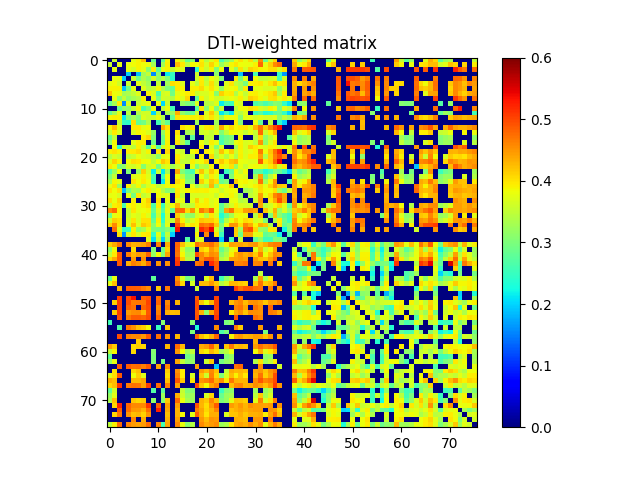

The table this chart was drawn from, first rows:
0.000000000000000000e+00, 3.560440304056867178e-01, 0.000000000000000000e+00, 0.000000000000000000e+00, 0.000000000000000000e+00, 3.740129232017941896e-01, 3.897731810585409740e-01, 4.222258758532427825e-01, 0.000000000000000000e+00, 2.854034026972872007e-01, 0.000000000000000000e+00, 2.817739298027263084e-01, 3.889779967136107741e-01, 0.000000000000000000e+00, 3.878681521107371077e-01, 3.548823048537568803e-01, 2.873510078847203997e-01, 3.120868039007915207e-01, 0.000000000000000000e+00, 3.928704679507484254e-01, 3.444144327362795854e-01, 3.703400757715564762e-01, 3.965274656481089788e-01, 2.656975154995520061e-01
3.560440304056867178e-01, 0.000000000000000000e+00, 3.771220178302951975e-01, 0.000000000000000000e+00, 3.782173498196780836e-01, 3.856757992756303932e-01, 3.909299308017052943e-01, 3.843486023518249972e-01, 3.792469883438838729e-01, 3.289838796188713221e-01, 0.000000000000000000e+00, 3.262381437643657178e-01, 3.915878141350550012e-01, 0.000000000000000000e+00, 4.257554132459206997e-01, 3.978206429944258771e-01, 3.463368412643770822e-01, 3.869977312924431923e-01, 3.847621426819939905e-01, 4.017183795260785839e-01, 3.659058189880133871e-01, 4.110466271121601123e-01, 3.833148973661745784e-01, 3.228024586973065047e-01
0.000000000000000000e+00, 3.771220178302951975e-01, 0.000000000000000000e+00, 0.000000000000000000e+00, 3.770465927448640731e-01, 3.617696470960736765e-01, 3.913094962886319861e-01, 3.754673143742133234e-01, 3.116360602288352211e-01, 3.954028657011313119e-01, 2.853242713198744784e-01, 3.754339094163635093e-01, 3.912406749734291256e-01, 3.503594585178919085e-01, 3.769130681232116253e-01, 3.686540981406271067e-01, 0.000000000000000000e+00, 0.000000000000000000e+00, 2.432442510835259031e-01, 3.906631092867263733e-01, 3.544823762514264232e-01, 3.904759527951748854e-01, 3.030868854939688939e-01, 3.829104415557942898e-01
0.000000000000000000e+00, 0.000000000000000000e+00, 0.000000000000000000e+00, 0.000000000000000000e+00, 1.951739530286688007e-01, 0.000000000000000000e+00, 1.887038325052846077e-01, 3.286206008247188892e-01, 3.538964281197611861e-01, 1.585509628257469883e-01, 3.168889534080667203e-01, 0.000000000000000000e+00, 2.134997994959683953e-01, 2.502169528326392833e-01, 0.000000000000000000e+00, 0.000000000000000000e+00, 0.000000000000000000e+00, 0.000000000000000000e+00, 3.592051880117714258e-01, 0.000000000000000000e+00, 0.000000000000000000e+00, 0.000000000000000000e+00, 3.160066306591033936e-01, 0.000000000000000000e+00
0.000000000000000000e+00, 3.782173498196780836e-01, 3.770465927448640731e-01, 1.951739530286688007e-01, 0.000000000000000000e+00, 3.582596921991166861e-01, 2.911830444265269269e-01, 3.371859862684207787e-01, 3.162721594413976933e-01, 3.640503618879269987e-01, 3.186806497590785048e-01, 3.429218405326970864e-01, 3.028424009006058237e-01, 2.431753469921270061e-01, 0.000000000000000000e+00, 0.000000000000000000e+00, 0.000000000000000000e+00, 0.000000000000000000e+00, 3.599933774050564916e-01, 3.945590529504376942e-01, 3.466181921423300838e-01, 3.863013010746536025e-01, 3.653576183537395883e-01, 3.034201825808747199e-01
3.740129232017941896e-01, 3.856757992756303932e-01, 3.617696470960736765e-01, 0.000000000000000000e+00, 3.582596921991166861e-01, 0.000000000000000000e+00, 3.758270340011977129e-01, 3.496569134990212269e-01, 3.289311192365814152e-01, 0.000000000000000000e+00, 3.522795181660637875e-01, 0.000000000000000000e+00, 3.293929732480588846e-01, 4.032296059595902871e-01, 3.978559878555296137e-01, 3.685927738121119734e-01, 0.000000000000000000e+00, 3.770859880035858924e-01, 3.461313307601949774e-01, 3.982664184129782736e-01, 3.542461646994429225e-01, 4.037121830262149769e-01, 3.607957612905939859e-01, 0.000000000000000000e+00
3.897731810585409740e-01, 3.909299308017052943e-01, 3.913094962886319861e-01, 1.887038325052846077e-01, 2.911830444265269269e-01, 3.758270340011977129e-01, 0.000000000000000000e+00, 3.707283808281318094e-01, 3.410580250563722826e-01, 3.556496644399684270e-01, 3.855803150364339182e-01, 3.394627031587580945e-01, 3.038939798286228733e-01, 2.820850301070282895e-01, 3.965294093636282935e-01, 3.887961664544383744e-01, 0.000000000000000000e+00, 3.920970796570524830e-01, 3.930278367768237913e-01, 4.067560707606541759e-01, 3.777311605066158151e-01, 3.998814245654279120e-01, 3.753237572947196177e-01, 3.179318532769306871e-01
4.222258758532427825e-01, 3.843486023518249972e-01, 3.754673143742133234e-01, 3.286206008247188892e-01, 3.371859862684207787e-01, 3.496569134990212269e-01, 3.707283808281318094e-01, 0.000000000000000000e+00, 3.902936440603019252e-01, 3.683873495788020924e-01, 2.637131954972857240e-01, 3.625173749859320060e-01, 3.698964530544991969e-01, 2.930864809062079801e-01, 3.758994822557312765e-01, 3.852230353050741796e-01, 3.945649924022505139e-01, 3.958260583502091201e-01, 3.567645358826854185e-01, 3.669342862493145119e-01, 3.670507008993882936e-01, 3.860133752529598117e-01, 3.087330474616151732e-01, 4.143301906865856088e-01
0.000000000000000000e+00, 3.792469883438838729e-01, 3.116360602288352211e-01, 3.538964281197611861e-01, 3.162721594413976933e-01, 3.289311192365814152e-01, 3.410580250563722826e-01, 3.902936440603019252e-01, 0.000000000000000000e+00, 3.788218602918365097e-01, 3.008857375402361201e-01, 3.627472501477003175e-01, 3.575370568589664177e-01, 3.376315218991235989e-01, 3.864157235531606727e-01, 3.695591811725413844e-01, 4.095810060168473266e-01, 0.000000000000000000e+00, 2.807306646914863868e-01, 3.912083424545789168e-01, 3.592477537927902254e-01, 3.843061717201000094e-01, 3.617389090863952772e-01, 3.621566990970870870e-01
2.854034026972872007e-01, 3.289838796188713221e-01, 3.954028657011313119e-01, 1.585509628257469883e-01, 3.640503618879269987e-01, 0.000000000000000000e+00, 3.556496644399684270e-01, 3.683873495788020924e-01, 3.788218602918365097e-01, 0.000000000000000000e+00, 3.801925862691850067e-01, 2.023759760324319035e-01, 3.565034218220610174e-01, 0.000000000000000000e+00, 0.000000000000000000e+00, 3.205826684531308812e-01, 3.038218942693606817e-01, 2.913116835064086252e-01, 3.667544719516172003e-01, 0.000000000000000000e+00, 3.437967142978529123e-01, 3.497930219946396857e-01, 3.714642519160596956e-01, 2.172695150795118935e-01
0.000000000000000000e+00, 0.000000000000000000e+00, 2.853242713198744784e-01, 3.168889534080667203e-01, 3.186806497590785048e-01, 3.522795181660637875e-01, 3.855803150364339182e-01, 2.637131954972857240e-01, 3.008857375402361201e-01, 3.801925862691850067e-01, 0.000000000000000000e+00, 3.484149627720367071e-01, 3.841523124872434081e-01, 2.593368090122089020e-01, 0.000000000000000000e+00, 0.000000000000000000e+00, 0.000000000000000000e+00, 0.000000000000000000e+00, 2.686246339713159181e-01, 3.996953746844135735e-01, 3.108614981174468994e-01, 3.820573297472381058e-01, 2.995258695932178084e-01, 3.547020196439363837e-01
2.817739298027263084e-01, 3.262381437643657178e-01, 3.754339094163635093e-01, 0.000000000000000000e+00, 3.429218405326970864e-01, 0.000000000000000000e+00, 3.394627031587580945e-01, 3.625173749859320060e-01, 3.627472501477003175e-01, 2.023759760324319035e-01, 3.484149627720367071e-01, 0.000000000000000000e+00, 3.359799827436117936e-01, 3.228481113910675049e-01, 4.326111304729549079e-01, 3.155741610590396817e-01, 2.918930878911799032e-01, 2.855629653170113080e-01, 3.572398428672429183e-01, 0.000000000000000000e+00, 3.704149304353304140e-01, 4.176408305124358900e-01, 3.565984921972283894e-01, 2.112472215811387055e-01
3.889779967136107741e-01, 3.915878141350550012e-01, 3.912406749734291256e-01, 2.134997994959683953e-01, 3.028424009006058237e-01, 3.293929732480588846e-01, 3.038939798286228733e-01, 3.698964530544991969e-01, 3.575370568589664177e-01, 3.565034218220610174e-01, 3.841523124872434081e-01, 3.359799827436117936e-01, 0.000000000000000000e+00, 2.827124556979535019e-01, 4.012124857911694154e-01, 3.870967041751262050e-01, 3.873962591303440894e-01, 3.915800014486572889e-01, 3.898666242348083899e-01, 4.074834227285085153e-01, 3.788875195443138777e-01, 3.999490625676115907e-01, 3.748030069335048231e-01, 3.296162699834488952e-01
0.000000000000000000e+00, 0.000000000000000000e+00, 3.503594585178919085e-01, 2.502169528326392833e-01, 2.431753469921270061e-01, 4.032296059595902871e-01, 2.820850301070282895e-01, 2.930864809062079801e-01, 3.376315218991235989e-01, 0.000000000000000000e+00, 2.593368090122089020e-01, 3.228481113910675049e-01, 2.827124556979535019e-01, 0.000000000000000000e+00, 0.000000000000000000e+00, 0.000000000000000000e+00, 0.000000000000000000e+00, 0.000000000000000000e+00, 3.262486632886801852e-01, 0.000000000000000000e+00, 0.000000000000000000e+00, 0.000000000000000000e+00, 3.300229204212439815e-01, 0.000000000000000000e+00
3.878681521107371077e-01, 4.257554132459206997e-01, 3.769130681232116253e-01, 0.000000000000000000e+00, 0.000000000000000000e+00, 3.978559878555296137e-01, 3.965294093636282935e-01, 3.758994822557312765e-01, 3.864157235531606727e-01, 0.000000000000000000e+00, 0.000000000000000000e+00, 4.326111304729549079e-01, 4.012124857911694154e-01, 0.000000000000000000e+00, 0.000000000000000000e+00, 4.030252449969369266e-01, 3.878674283932442846e-01, 4.009592604205343136e-01, 0.000000000000000000e+00, 3.719227854258759791e-01, 3.982993432522469179e-01, 3.990751295210784866e-01, 3.562658133104310010e-01, 4.403090681097414083e-01
3.548823048537568803e-01, 3.978206429944258771e-01, 3.686540981406271067e-01, 0.000000000000000000e+00, 0.000000000000000000e+00, 3.685927738121119734e-01, 3.887961664544383744e-01, 3.852230353050741796e-01, 3.695591811725413844e-01, 3.205826684531308812e-01, 0.000000000000000000e+00, 3.155741610590396817e-01, 3.870967041751262050e-01, 0.000000000000000000e+00, 4.030252449969369266e-01, 0.000000000000000000e+00, 3.325821409342077928e-01, 3.434567851488445900e-01, 0.000000000000000000e+00, 3.606952978193191939e-01, 3.662423121074929733e-01, 3.520235318164358085e-01, 3.746461904108868146e-01, 3.033078662680342985e-01
2.873510078847203997e-01, 3.463368412643770822e-01, 0.000000000000000000e+00, 0.000000000000000000e+00, 0.000000000000000000e+00, 0.000000000000000000e+00, 0.000000000000000000e+00, 3.945649924022505139e-01, 4.095810060168473266e-01, 3.038218942693606817e-01, 0.000000000000000000e+00, 2.918930878911799032e-01, 3.873962591303440894e-01, 0.000000000000000000e+00, 3.878674283932442846e-01, 3.325821409342077928e-01, 0.000000000000000000e+00, 2.744888596740380771e-01, 0.000000000000000000e+00, 0.000000000000000000e+00, 3.474376243334528214e-01, 3.526131751796722225e-01, 0.000000000000000000e+00, 2.721090799802696747e-01
3.120868039007915207e-01, 3.869977312924431923e-01, 0.000000000000000000e+00, 0.000000000000000000e+00, 0.000000000000000000e+00, 3.770859880035858924e-01, 3.920970796570524830e-01, 3.958260583502091201e-01, 0.000000000000000000e+00, 2.913116835064086252e-01, 0.000000000000000000e+00, 2.855629653170113080e-01, 3.915800014486572889e-01, 0.000000000000000000e+00, 4.009592604205343136e-01, 3.434567851488445900e-01, 2.744888596740380771e-01, 0.000000000000000000e+00, 0.000000000000000000e+00, 3.842941916634363131e-01, 3.532008000898977929e-01, 3.917255876259054248e-01, 3.785099059015193945e-01, 2.612591301849637726e-01
0.000000000000000000e+00, 3.847621426819939905e-01, 2.432442510835259031e-01, 3.592051880117714258e-01, 3.599933774050564916e-01, 3.461313307601949774e-01, 3.930278367768237913e-01, 3.567645358826854185e-01, 2.807306646914863868e-01, 3.667544719516172003e-01, 2.686246339713159181e-01, 3.572398428672429183e-01, 3.898666242348083899e-01, 3.262486632886801852e-01, 0.000000000000000000e+00, 0.000000000000000000e+00, 0.000000000000000000e+00, 0.000000000000000000e+00, 0.000000000000000000e+00, 3.961460913228213032e-01, 0.000000000000000000e+00, 3.736604234717353923e-01, 3.037580839121019061e-01, 3.690791037965324151e-01
3.928704679507484254e-01, 4.017183795260785839e-01, 3.906631092867263733e-01, 0.000000000000000000e+00, 3.945590529504376942e-01, 3.982664184129782736e-01, 4.067560707606541759e-01, 3.669342862493145119e-01, 3.912083424545789168e-01, 0.000000000000000000e+00, 3.996953746844135735e-01, 0.000000000000000000e+00, 4.074834227285085153e-01, 0.000000000000000000e+00, 3.719227854258759791e-01, 3.606952978193191939e-01, 0.000000000000000000e+00, 3.842941916634363131e-01, 3.961460913228213032e-01, 0.000000000000000000e+00, 3.939670445674586241e-01, 3.849371316919413810e-01, 3.475921834569328794e-01, 4.208161602136493151e-01
3.444144327362795854e-01, 3.659058189880133871e-01, 3.544823762514264232e-01, 0.000000000000000000e+00, 3.466181921423300838e-01, 3.542461646994429225e-01, 3.777311605066158151e-01, 3.670507008993882936e-01, 3.592477537927902254e-01, 3.437967142978529123e-01, 3.108614981174468994e-01, 3.704149304353304140e-01, 3.788875195443138777e-01, 0.000000000000000000e+00, 3.982993432522469179e-01, 3.662423121074929733e-01, 3.474376243334528214e-01, 3.532008000898977929e-01, 0.000000000000000000e+00, 3.939670445674586241e-01, 0.000000000000000000e+00, 4.098487423447230160e-01, 3.397950269251213129e-01, 3.706587884060897897e-01
3.703400757715564762e-01, 4.110466271121601123e-01, 3.904759527951748854e-01, 0.000000000000000000e+00, 3.863013010746536025e-01, 4.037121830262149769e-01, 3.998814245654279120e-01, 3.860133752529598117e-01, 3.843061717201000094e-01, 3.497930219946396857e-01, 3.820573297472381058e-01, 4.176408305124358900e-01, 3.999490625676115907e-01, 0.000000000000000000e+00, 3.990751295210784866e-01, 3.520235318164358085e-01, 3.526131751796722225e-01, 3.917255876259054248e-01, 3.736604234717353923e-01, 3.849371316919413810e-01, 4.098487423447230160e-01, 0.000000000000000000e+00, 3.900503876361766098e-01, 4.194707234242542881e-01
3.965274656481089788e-01, 3.833148973661745784e-01, 3.030868854939688939e-01, 3.160066306591033936e-01, 3.653576183537395883e-01, 3.607957612905939859e-01, 3.753237572947196177e-01, 3.087330474616151732e-01, 3.617389090863952772e-01, 3.714642519160596956e-01, 2.995258695932178084e-01, 3.565984921972283894e-01, 3.748030069335048231e-01, 3.300229204212439815e-01, 3.562658133104310010e-01, 3.746461904108868146e-01, 0.000000000000000000e+00, 3.785099059015193945e-01, 3.037580839121019061e-01, 3.475921834569328794e-01, 3.397950269251213129e-01, 3.900503876361766098e-01, 0.000000000000000000e+00, 3.904035656482490735e-01
2.656975154995520061e-01, 3.228024586973065047e-01, 3.829104415557942898e-01, 0.000000000000000000e+00, 3.034201825808747199e-01, 0.000000000000000000e+00, 3.179318532769306871e-01, 4.143301906865856088e-01, 3.621566990970870870e-01, 2.172695150795118935e-01, 3.547020196439363837e-01, 2.112472215811387055e-01, 3.296162699834488952e-01, 0.000000000000000000e+00, 4.403090681097414083e-01, 3.033078662680342985e-01, 2.721090799802696747e-01, 2.612591301849637726e-01, 3.690791037965324151e-01, 4.208161602136493151e-01, 3.706587884060897897e-01, 4.194707234242542881e-01, 3.904035656482490735e-01, 0.000000000000000000e+00
3.040151167265500165e-01, 3.538652833452564095e-01, 0.000000000000000000e+00, 0.000000000000000000e+00, 0.000000000000000000e+00, 3.706724356217132033e-01, 3.756552706057342816e-01, 3.915249288445062925e-01, 3.741035884138328993e-01, 2.636397382897203157e-01, 0.000000000000000000e+00, 2.547033259859405874e-01, 3.808407524923567156e-01, 0.000000000000000000e+00, 3.885653271856007729e-01, 3.511024515292808235e-01, 2.920755735816260024e-01, 2.979904506687023891e-01, 0.000000000000000000e+00, 3.838194542692359157e-01, 3.419978910775248737e-01, 3.955860791671965138e-01, 3.749840223517267868e-01, 2.528346149874746152e-01
3.262285058680255978e-01, 3.888002952380736899e-01, 3.752665006252771107e-01, 0.000000000000000000e+00, 0.000000000000000000e+00, 4.001200615551032125e-01, 3.841176139700359093e-01, 3.971804043534499229e-01, 3.818247796733106880e-01, 2.534645245767341848e-01, 0.000000000000000000e+00, 2.127840495736258997e-01, 3.802532997014553828e-01, 0.000000000000000000e+00, 4.096554590767397808e-01, 3.868107401256227207e-01, 3.037133599807058104e-01, 3.153359684708095245e-01, 0.000000000000000000e+00, 4.148400581489887773e-01, 3.793947363036525022e-01, 4.196185759466790066e-01, 4.011564356625674788e-01, 2.840796742408672748e-01
3.819650896872031076e-01, 3.992839342823504833e-01, 3.225608915767653739e-01, 0.000000000000000000e+00, 3.954958533849731728e-01, 3.538366722279975840e-01, 3.869809392411858173e-01, 3.369388014538671761e-01, 3.709395863930424753e-01, 3.776086726635052848e-01, 3.471884232556712857e-01, 3.618157687577713277e-01, 3.854549800027665118e-01, 3.947769105434417725e-01, 3.873969544732924764e-01, 3.846061191279753766e-01, 0.000000000000000000e+00, 3.811631022706676863e-01, 3.316792981136387763e-01, 3.561057117500179836e-01, 3.386980326687232257e-01, 4.305101858928768177e-01, 3.189260270778386253e-01, 3.846787449736440156e-01
4.012609270465419264e-01, 3.825908889297168769e-01, 4.022820754721949110e-01, 1.884739343286158941e-01, 2.950776566956486158e-01, 3.365826010189617024e-01, 3.289812992924723845e-01, 3.810712510922166230e-01, 3.944975750370617873e-01, 3.646887821863655788e-01, 3.843134507301931846e-01, 3.438480049148234796e-01, 3.103760693082113775e-01, 3.050956204637502167e-01, 3.965104530779013925e-01, 3.760343600862293134e-01, 3.893592539368361249e-01, 3.908306421539223807e-01, 3.925301375767805134e-01, 3.911429876283080143e-01, 3.914073637934689098e-01, 3.815208428091841908e-01, 3.781201705078324204e-01, 3.544188409570986908e-01
3.754801500073586262e-01, 3.803771235405095097e-01, 3.642526235962827985e-01, 0.000000000000000000e+00, 3.752498187811512120e-01, 2.965873154211774998e-01, 3.982392005396018231e-01, 3.497644805070310170e-01, 3.661667098507803142e-01, 0.000000000000000000e+00, 3.851877773050209064e-01, 3.703731961638068171e-01, 3.731403937915521163e-01, 0.000000000000000000e+00, 3.999662291051281904e-01, 3.523198590395046903e-01, 0.000000000000000000e+00, 3.663542336937644084e-01, 3.657214904263438870e-01, 3.678464659018039762e-01, 3.692663603846350062e-01, 3.760434160881401811e-01, 3.548239580062725884e-01, 3.851340079343653078e-01
4.038223918207142216e-01, 3.792360503602087984e-01, 4.120999586848019258e-01, 0.000000000000000000e+00, 0.000000000000000000e+00, 3.930330876814155938e-01, 0.000000000000000000e+00, 3.901646194337152762e-01, 4.141035835169510904e-01, 0.000000000000000000e+00, 4.027029801439412915e-01, 0.000000000000000000e+00, 3.791818888472828220e-01, 0.000000000000000000e+00, 3.783183463664134272e-01, 3.779294032217253019e-01, 0.000000000000000000e+00, 3.740905094024303268e-01, 4.147458271949963082e-01, 3.768930483506411910e-01, 3.943276987584227733e-01, 3.697996464364721181e-01, 3.800046071711986051e-01, 0.000000000000000000e+00
3.450128543462224195e-01, 3.929314086971968933e-01, 4.028953588400244201e-01, 2.638708078671435087e-01, 3.843860885678545003e-01, 3.950218473238972239e-01, 3.733864417334293861e-01, 3.916644088346555863e-01, 4.048686286589517902e-01, 2.693530687827173087e-01, 3.951095574165178204e-01, 2.512980378747151078e-01, 3.643931386801226857e-01, 3.798823916666355105e-01, 4.309241625934828179e-01, 3.555312363342690851e-01, 3.444955945200586789e-01, 3.504764844356573761e-01, 3.974659575646777854e-01, 3.901791827216065101e-01, 3.920159128461844222e-01, 3.723077286421693222e-01, 3.861069489280842260e-01, 2.774432118478362130e-01
4.574805665970214097e-01, 4.804242803724753097e-01, 3.905822260827570003e-01, 0.000000000000000000e+00, 3.505101437611048976e-01, 3.997167797735007855e-01, 3.755421990720643755e-01, 3.817406539928234754e-01, 3.877666223445698224e-01, 2.850505695363044767e-01, 3.696929872827668939e-01, 2.741049357318541824e-01, 3.736508232706700072e-01, 2.862701942183943915e-01, 4.724693749555415878e-01, 4.790090704213000872e-01, 4.069897447970706184e-01, 4.517499563929736062e-01, 3.803601704584432253e-01, 4.670315000241043180e-01, 4.421814243940638267e-01, 4.859619538011307194e-01, 3.788234028164950140e-01, 2.747673019659587212e-01
2.876928058531555976e-01, 3.764650971024479098e-01, 3.872469583161389783e-01, 0.000000000000000000e+00, 3.538374444230442117e-01, 3.770158553093564957e-01, 3.677644864026122784e-01, 3.893356826256277881e-01, 3.707277816827594941e-01, 2.625072773131548187e-01, 3.606725734539515948e-01, 2.326889595431514968e-01, 3.643716128371666807e-01, 0.000000000000000000e+00, 4.152794693048049157e-01, 3.554549044660457180e-01, 3.121194625959052837e-01, 3.143386254433839788e-01, 3.697407083756001911e-01, 3.806432711013827963e-01, 3.384009505930808959e-01, 3.971882581276057200e-01, 3.671854989187706142e-01, 2.365531531188861947e-01
3.632388413352258816e-01, 4.139060192735595223e-01, 4.039221973386011855e-01, 0.000000000000000000e+00, 3.612833321589135060e-01, 3.987823624178643001e-01, 3.658599200737508994e-01, 4.024120363089145891e-01, 4.015462771600898928e-01, 2.823800152411037878e-01, 3.896089455015924741e-01, 2.427021350162663904e-01, 3.656765838632710097e-01, 3.476770439012636937e-01, 4.607187080731294793e-01, 3.917360200166172812e-01, 3.445556344742594090e-01, 3.679952663584459271e-01, 3.925854426930007746e-01, 4.195940652311836994e-01, 4.129984633189143217e-01, 4.141175621449414979e-01, 3.971350471064503118e-01, 2.632606397874974191e-01
4.097616605358804787e-01, 4.577591389896397134e-01, 4.039630700128503116e-01, 0.000000000000000000e+00, 3.701387786245862177e-01, 4.229303761692044250e-01, 3.747476924838699097e-01, 4.182679358507140899e-01, 4.038203189661567216e-01, 3.113192270055726851e-01, 3.841854643594739827e-01, 2.737881581000842779e-01, 3.737834467383472914e-01, 0.000000000000000000e+00, 4.994530725230044155e-01, 4.341891198009881214e-01, 3.818928164450360874e-01, 4.029414318423246155e-01, 3.911203592444643107e-01, 4.739344439511123941e-01, 4.658611364610297789e-01, 4.792940484472020257e-01, 4.176627091908576839e-01, 3.043713838839596231e-01
0.000000000000000000e+00, 4.777551132177443871e-01, 3.702696102026358238e-01, 2.483464597106234129e-01, 2.573339624395046266e-01, 3.901581479115429074e-01, 3.149620059166852171e-01, 3.350676702019331210e-01, 3.776574431035821799e-01, 3.018361438046330836e-01, 2.985095488596489766e-01, 2.846332354288237942e-01, 3.106562321701222817e-01, 2.448624571915657133e-01, 5.358682813928161703e-01, 0.000000000000000000e+00, 0.000000000000000000e+00, 0.000000000000000000e+00, 3.545620771618773204e-01, 5.192311684089337964e-01, 4.964079375777015191e-01, 5.416083162148780383e-01, 3.641498936539160902e-01, 2.868948148345830118e-01
0.000000000000000000e+00, 0.000000000000000000e+00, 4.022693309186403110e-01, 1.659645214415458037e-01, 3.627087935971496924e-01, 3.997099779990779811e-01, 3.671599935038344920e-01, 3.948968190611967799e-01, 3.961087103770606910e-01, 2.459944043120753931e-01, 3.744996016305485176e-01, 2.473613925594718987e-01, 3.507354505131184963e-01, 1.987075190941242075e-01, 0.000000000000000000e+00, 0.000000000000000000e+00, 0.000000000000000000e+00, 0.000000000000000000e+00, 3.903909065819459179e-01, 0.000000000000000000e+00, 4.573179483413695734e-01, 0.000000000000000000e+00, 3.983425818210385994e-01, 2.511069935961435795e-01
0.000000000000000000e+00, 0.000000000000000000e+00, 0.000000000000000000e+00, 0.000000000000000000e+00, 0.000000000000000000e+00, 0.000000000000000000e+00, 0.000000000000000000e+00, 0.000000000000000000e+00, 3.743074051295395832e-01, 2.100403033404288078e-01, 3.515086838536171099e-01, 1.996670102719612927e-01, 3.296223529148530895e-01, 0.000000000000000000e+00, 0.000000000000000000e+00, 0.000000000000000000e+00, 2.718217256056694731e-01, 0.000000000000000000e+00, 3.597141587800368190e-01, 3.712544143199921209e-01, 0.000000000000000000e+00, 0.000000000000000000e+00, 0.000000000000000000e+00, 1.993084307562988100e-01
4.140082933709404167e-01, 4.365485471997744837e-01, 4.703404140436930891e-01, 0.000000000000000000e+00, 4.564402383105348182e-01, 4.335159443864741724e-01, 4.373653467100970249e-01, 4.414643420115187955e-01, 4.660691840279140852e-01, 0.000000000000000000e+00, 4.622701046365461086e-01, 0.000000000000000000e+00, 4.314623905347940158e-01, 0.000000000000000000e+00, 4.824860178082485129e-01, 4.241174751443976265e-01, 3.690365220907054211e-01, 3.852061828373409269e-01, 4.730916174569139154e-01, 4.541169354448550965e-01, 4.593901024536645727e-01, 4.754236936748876263e-01, 4.437788391674951094e-01, 3.435208832234082910e-01
3.147877203442028260e-01, 3.853553787233348071e-01, 0.000000000000000000e+00, 0.000000000000000000e+00, 0.000000000000000000e+00, 4.063842072142452855e-01, 0.000000000000000000e+00, 0.000000000000000000e+00, 0.000000000000000000e+00, 3.034370592805112898e-01, 0.000000000000000000e+00, 2.904050873738863170e-01, 4.124162207978255834e-01, 0.000000000000000000e+00, 4.773432577290960266e-01, 3.686143580656818797e-01, 3.148095633701898932e-01, 3.203074259325343065e-01, 0.000000000000000000e+00, 4.133557599669799854e-01, 3.972514788631549831e-01, 4.456669403755744163e-01, 4.265000400633486843e-01, 2.841563723357493076e-01
3.512387034981738765e-01, 3.971069712496448911e-01, 4.866451561936581127e-01, 0.000000000000000000e+00, 4.659834653613931787e-01, 4.303885356174038113e-01, 4.461988368792058068e-01, 4.406785443311274086e-01, 4.827061470655910069e-01, 3.177706246782465160e-01, 3.881585044741058255e-01, 3.086030308848192183e-01, 4.396693720312936926e-01, 0.000000000000000000e+00, 4.733068337479757193e-01, 3.881511344668815977e-01, 3.297761388487429057e-01, 3.369395811374839012e-01, 4.954113283180328065e-01, 4.610233791154921823e-01, 4.292300775855644734e-01, 4.563463728377568085e-01, 4.499650971773990205e-01, 3.106750839366314021e-01
4.074034559913117803e-01, 4.364413432067387189e-01, 4.875390875923562017e-01, 0.000000000000000000e+00, 0.000000000000000000e+00, 4.480427575357601166e-01, 0.000000000000000000e+00, 4.557172285002726864e-01, 0.000000000000000000e+00, 0.000000000000000000e+00, 0.000000000000000000e+00, 0.000000000000000000e+00, 0.000000000000000000e+00, 0.000000000000000000e+00, 5.026483245902969577e-01, 4.132494854823265951e-01, 3.444166725326628931e-01, 3.491698444305086912e-01, 0.000000000000000000e+00, 4.591335630057544193e-01, 4.855699581570910861e-01, 4.888726983489151134e-01, 4.620141310901634824e-01, 3.420652618509674170e-01
0.000000000000000000e+00, 0.000000000000000000e+00, 4.915879333559298736e-01, 0.000000000000000000e+00, 4.339667900508882847e-01, 4.650265640049425220e-01, 4.540533945519343861e-01, 4.345338691955267785e-01, 4.779400382113965229e-01, 0.000000000000000000e+00, 4.520006087945360185e-01, 0.000000000000000000e+00, 4.527892842407947871e-01, 0.000000000000000000e+00, 5.128838297837189364e-01, 0.000000000000000000e+00, 0.000000000000000000e+00, 0.000000000000000000e+00, 4.695189623471692220e-01, 4.808711106397315915e-01, 0.000000000000000000e+00, 5.189438578562065585e-01, 4.874749302806720141e-01, 0.000000000000000000e+00
0.000000000000000000e+00, 0.000000000000000000e+00, 0.000000000000000000e+00, 0.000000000000000000e+00, 0.000000000000000000e+00, 0.000000000000000000e+00, 0.000000000000000000e+00, 0.000000000000000000e+00, 0.000000000000000000e+00, 0.000000000000000000e+00, 0.000000000000000000e+00, 0.000000000000000000e+00, 0.000000000000000000e+00, 0.000000000000000000e+00, 0.000000000000000000e+00, 0.000000000000000000e+00, 0.000000000000000000e+00, 0.000000000000000000e+00, 0.000000000000000000e+00, 0.000000000000000000e+00, 0.000000000000000000e+00, 0.000000000000000000e+00, 4.885250348938693921e-01, 0.000000000000000000e+00
0.000000000000000000e+00, 0.000000000000000000e+00, 0.000000000000000000e+00, 0.000000000000000000e+00, 0.000000000000000000e+00, 0.000000000000000000e+00, 0.000000000000000000e+00, 0.000000000000000000e+00, 0.000000000000000000e+00, 0.000000000000000000e+00, 0.000000000000000000e+00, 0.000000000000000000e+00, 0.000000000000000000e+00, 0.000000000000000000e+00, 0.000000000000000000e+00, 0.000000000000000000e+00, 0.000000000000000000e+00, 0.000000000000000000e+00, 0.000000000000000000e+00, 0.000000000000000000e+00, 0.000000000000000000e+00, 0.000000000000000000e+00, 0.000000000000000000e+00, 0.000000000000000000e+00
2.841160269436205921e-01, 3.798632702411067763e-01, 0.000000000000000000e+00, 0.000000000000000000e+00, 0.000000000000000000e+00, 0.000000000000000000e+00, 0.000000000000000000e+00, 0.000000000000000000e+00, 0.000000000000000000e+00, 2.795542637068453851e-01, 0.000000000000000000e+00, 0.000000000000000000e+00, 0.000000000000000000e+00, 0.000000000000000000e+00, 4.537944746277480235e-01, 3.646849076193052208e-01, 2.958855837348464135e-01, 3.162659603450753143e-01, 0.000000000000000000e+00, 0.000000000000000000e+00, 3.684226648384721914e-01, 4.259223244016066001e-01, 0.000000000000000000e+00, 2.596749700592532739e-01
3.771385943793206796e-01, 4.230598573677393226e-01, 0.000000000000000000e+00, 0.000000000000000000e+00, 0.000000000000000000e+00, 0.000000000000000000e+00, 0.000000000000000000e+00, 0.000000000000000000e+00, 0.000000000000000000e+00, 0.000000000000000000e+00, 0.000000000000000000e+00, 0.000000000000000000e+00, 0.000000000000000000e+00, 0.000000000000000000e+00, 4.689625673102896242e-01, 4.087801095659668871e-01, 0.000000000000000000e+00, 3.641689499017797815e-01, 0.000000000000000000e+00, 4.271205459599505261e-01, 4.263713254111584083e-01, 4.496309279605605891e-01, 4.190440837452770184e-01, 3.399006451594610012e-01
0.000000000000000000e+00, 0.000000000000000000e+00, 4.331107601622611880e-01, 0.000000000000000000e+00, 4.882535493408102223e-01, 4.861223846763678136e-01, 4.842006641930751143e-01, 4.698357714180828038e-01, 4.549563311103760888e-01, 0.000000000000000000e+00, 4.155764846411750812e-01, 0.000000000000000000e+00, 4.670211888021427171e-01, 0.000000000000000000e+00, 0.000000000000000000e+00, 0.000000000000000000e+00, 0.000000000000000000e+00, 0.000000000000000000e+00, 3.580073076958458778e-01, 0.000000000000000000e+00, 0.000000000000000000e+00, 0.000000000000000000e+00, 4.614171739769545866e-01, 0.000000000000000000e+00
0.000000000000000000e+00, 0.000000000000000000e+00, 0.000000000000000000e+00, 0.000000000000000000e+00, 0.000000000000000000e+00, 0.000000000000000000e+00, 0.000000000000000000e+00, 0.000000000000000000e+00, 0.000000000000000000e+00, 0.000000000000000000e+00, 0.000000000000000000e+00, 0.000000000000000000e+00, 0.000000000000000000e+00, 0.000000000000000000e+00, 0.000000000000000000e+00, 0.000000000000000000e+00, 0.000000000000000000e+00, 0.000000000000000000e+00, 0.000000000000000000e+00, 0.000000000000000000e+00, 0.000000000000000000e+00, 0.000000000000000000e+00, 0.000000000000000000e+00, 0.000000000000000000e+00
0.000000000000000000e+00, 0.000000000000000000e+00, 5.092872130772226891e-01, 0.000000000000000000e+00, 4.989270993917984121e-01, 5.363004542791176554e-01, 0.000000000000000000e+00, 4.879087399322445950e-01, 4.949976801117385028e-01, 0.000000000000000000e+00, 4.762655497368594171e-01, 0.000000000000000000e+00, 0.000000000000000000e+00, 0.000000000000000000e+00, 0.000000000000000000e+00, 0.000000000000000000e+00, 0.000000000000000000e+00, 0.000000000000000000e+00, 4.893141640820123928e-01, 0.000000000000000000e+00, 0.000000000000000000e+00, 0.000000000000000000e+00, 5.054558464047932409e-01, 0.000000000000000000e+00
0.000000000000000000e+00, 4.122281301222133210e-01, 5.084488201884057590e-01, 0.000000000000000000e+00, 4.962333493973857257e-01, 4.675130527384228074e-01, 4.706995421564217907e-01, 4.702902381378119001e-01, 5.016329037790925316e-01, 0.000000000000000000e+00, 4.827113958308235087e-01, 0.000000000000000000e+00, 4.591018922430604166e-01, 0.000000000000000000e+00, 4.297121194746145734e-01, 0.000000000000000000e+00, 0.000000000000000000e+00, 0.000000000000000000e+00, 4.981168304578248995e-01, 4.193068643399130990e-01, 3.840474322499660143e-01, 4.291049833794107204e-01, 5.033431812250511728e-01, 0.000000000000000000e+00
0.000000000000000000e+00, 0.000000000000000000e+00, 5.085430171521474474e-01, 0.000000000000000000e+00, 4.844837176292461911e-01, 4.739184284798678148e-01, 0.000000000000000000e+00, 4.805343201925426078e-01, 4.976443850162279858e-01, 0.000000000000000000e+00, 4.549880370330541823e-01, 0.000000000000000000e+00, 4.699990760622990149e-01, 0.000000000000000000e+00, 0.000000000000000000e+00, 0.000000000000000000e+00, 0.000000000000000000e+00, 0.000000000000000000e+00, 4.978780911889508221e-01, 0.000000000000000000e+00, 0.000000000000000000e+00, 0.000000000000000000e+00, 5.058922739501938715e-01, 0.000000000000000000e+00
0.000000000000000000e+00, 4.156362679841431040e-01, 5.070325662063612793e-01, 0.000000000000000000e+00, 4.462130361169706072e-01, 4.564273123123315790e-01, 4.572762702186283224e-01, 4.266591404052312853e-01, 4.919090605853153053e-01, 0.000000000000000000e+00, 4.662833535730602774e-01, 0.000000000000000000e+00, 4.342594459026434262e-01, 4.261283576488494873e-01, 4.268595134785437839e-01, 0.000000000000000000e+00, 0.000000000000000000e+00, 0.000000000000000000e+00, 4.920898949592573124e-01, 4.321281952360310763e-01, 3.157118461443674251e-01, 4.404182360414742869e-01, 4.968914012189427076e-01, 0.000000000000000000e+00
0.000000000000000000e+00, 0.000000000000000000e+00, 4.974058579083938114e-01, 0.000000000000000000e+00, 4.675882166650632277e-01, 4.869925273432849089e-01, 4.857317718719136868e-01, 4.828069964942888204e-01, 4.972521532541753220e-01, 0.000000000000000000e+00, 4.838024114711887980e-01, 0.000000000000000000e+00, 0.000000000000000000e+00, 0.000000000000000000e+00, 0.000000000000000000e+00, 0.000000000000000000e+00, 0.000000000000000000e+00, 0.000000000000000000e+00, 4.961587052052803815e-01, 0.000000000000000000e+00, 0.000000000000000000e+00, 0.000000000000000000e+00, 5.117098498767916892e-01, 0.000000000000000000e+00
2.569359797130029155e-01, 0.000000000000000000e+00, 0.000000000000000000e+00, 0.000000000000000000e+00, 0.000000000000000000e+00, 0.000000000000000000e+00, 0.000000000000000000e+00, 0.000000000000000000e+00, 0.000000000000000000e+00, 0.000000000000000000e+00, 0.000000000000000000e+00, 3.088152110576630194e-01, 0.000000000000000000e+00, 0.000000000000000000e+00, 0.000000000000000000e+00, 0.000000000000000000e+00, 0.000000000000000000e+00, 3.063788237699121009e-01, 0.000000000000000000e+00, 0.000000000000000000e+00, 0.000000000000000000e+00, 0.000000000000000000e+00, 0.000000000000000000e+00, 0.000000000000000000e+00
0.000000000000000000e+00, 0.000000000000000000e+00, 2.699392613477838987e-01, 0.000000000000000000e+00, 4.708204851469190988e-01, 4.536283056992028162e-01, 4.238663230013883232e-01, 4.138066843671359130e-01, 3.848475583372827913e-01, 0.000000000000000000e+00, 2.528496777346305180e-01, 0.000000000000000000e+00, 4.211418812738362827e-01, 0.000000000000000000e+00, 0.000000000000000000e+00, 0.000000000000000000e+00, 0.000000000000000000e+00, 0.000000000000000000e+00, 2.320843418469586972e-01, 0.000000000000000000e+00, 0.000000000000000000e+00, 0.000000000000000000e+00, 4.579868316462624156e-01, 0.000000000000000000e+00
0.000000000000000000e+00, 0.000000000000000000e+00, 0.000000000000000000e+00, 0.000000000000000000e+00, 0.000000000000000000e+00, 0.000000000000000000e+00, 0.000000000000000000e+00, 0.000000000000000000e+00, 0.000000000000000000e+00, 0.000000000000000000e+00, 0.000000000000000000e+00, 0.000000000000000000e+00, 0.000000000000000000e+00, 0.000000000000000000e+00, 0.000000000000000000e+00, 0.000000000000000000e+00, 0.000000000000000000e+00, 3.010914527060327139e-01, 0.000000000000000000e+00, 0.000000000000000000e+00, 0.000000000000000000e+00, 0.000000000000000000e+00, 0.000000000000000000e+00, 2.665271028829306887e-01
0.000000000000000000e+00, 0.000000000000000000e+00, 4.960548026648505804e-01, 0.000000000000000000e+00, 4.661707020032115900e-01, 4.582584771145256086e-01, 4.607286082049177889e-01, 4.492328786012653730e-01, 4.863882841879825225e-01, 0.000000000000000000e+00, 4.742364362922589782e-01, 0.000000000000000000e+00, 4.503331127191960159e-01, 0.000000000000000000e+00, 4.278770087744492856e-01, 0.000000000000000000e+00, 0.000000000000000000e+00, 0.000000000000000000e+00, 4.796165483033820731e-01, 4.242282923287938878e-01, 4.023649303156803247e-01, 4.310461632127928766e-01, 4.817809152159803765e-01, 0.000000000000000000e+00
0.000000000000000000e+00, 0.000000000000000000e+00, 0.000000000000000000e+00, 0.000000000000000000e+00, 0.000000000000000000e+00, 0.000000000000000000e+00, 4.127802550792694092e-01, 0.000000000000000000e+00, 0.000000000000000000e+00, 0.000000000000000000e+00, 0.000000000000000000e+00, 0.000000000000000000e+00, 0.000000000000000000e+00, 0.000000000000000000e+00, 0.000000000000000000e+00, 0.000000000000000000e+00, 0.000000000000000000e+00, 0.000000000000000000e+00, 0.000000000000000000e+00, 0.000000000000000000e+00, 0.000000000000000000e+00, 0.000000000000000000e+00, 0.000000000000000000e+00, 0.000000000000000000e+00
4.446702473246915144e-01, 4.169724731222673175e-01, 0.000000000000000000e+00, 0.000000000000000000e+00, 0.000000000000000000e+00, 4.039532525762918880e-01, 4.143281108065803853e-01, 4.081893248235394789e-01, 0.000000000000000000e+00, 0.000000000000000000e+00, 0.000000000000000000e+00, 0.000000000000000000e+00, 4.266792957422275157e-01, 0.000000000000000000e+00, 4.767665258932025085e-01, 4.279087775380377989e-01, 0.000000000000000000e+00, 0.000000000000000000e+00, 0.000000000000000000e+00, 4.377825111864880880e-01, 4.453572836441124227e-01, 4.824850398009420949e-01, 4.262948702960823733e-01, 0.000000000000000000e+00
3.530941341632928276e-01, 3.879495127975591817e-01, 0.000000000000000000e+00, 0.000000000000000000e+00, 0.000000000000000000e+00, 4.071446104316848169e-01, 0.000000000000000000e+00, 0.000000000000000000e+00, 0.000000000000000000e+00, 3.076897635887196891e-01, 0.000000000000000000e+00, 0.000000000000000000e+00, 0.000000000000000000e+00, 0.000000000000000000e+00, 4.497667738928569081e-01, 3.826779993106387834e-01, 3.295275274485550132e-01, 3.496729172617609183e-01, 0.000000000000000000e+00, 4.076176493610744189e-01, 3.899333485024091273e-01, 4.278089457327851064e-01, 4.063829737788571261e-01, 3.290087912227901978e-01
... 15 more rows
